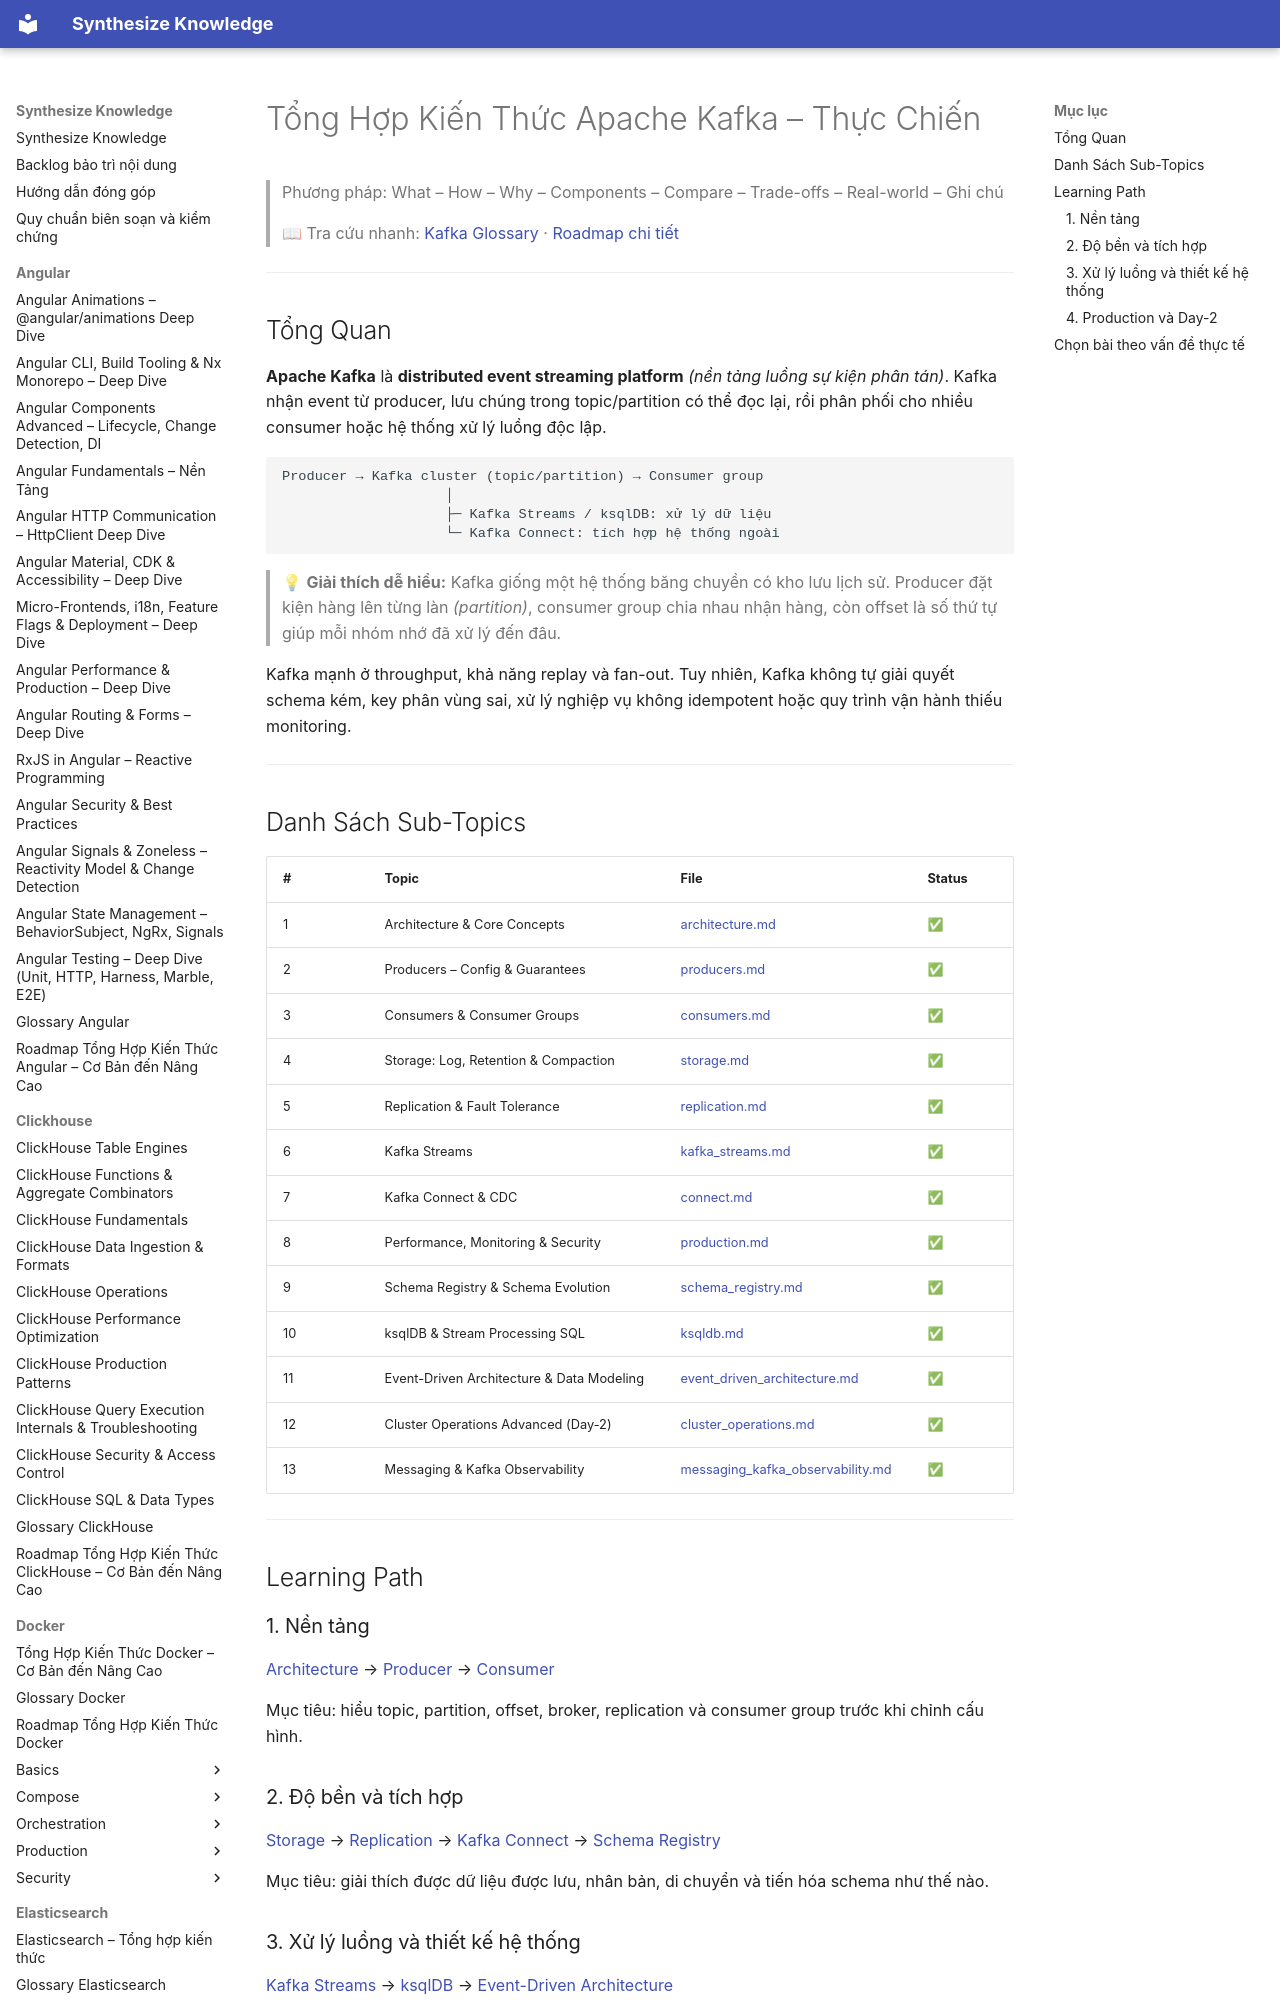

repository: hieutran2811/synthesize_knowledge · page: kafka/kafka_knowledge/index.html · generator: mkdocs

---
title: "Tổng Hợp Kiến Thức Apache Kafka – Thực Chiến"
topic: kafka
level: mixed
review_status: needs_review
content_updated: 2026-07-30
last_verified: null
version_scope: "unspecified"
source_count: 0
---
# Tổng Hợp Kiến Thức Apache Kafka – Thực Chiến

> Phương pháp: What – How – Why – Components – Compare – Trade-offs – Real-world – Ghi chú
>
> 📖 Tra cứu nhanh: [Kafka Glossary](glossary.md) · [Roadmap chi tiết](roadmap.md)

---

## Tổng Quan

**Apache Kafka** là **distributed event streaming platform** *(nền tảng luồng sự kiện phân tán)*. Kafka nhận event từ producer, lưu chúng trong topic/partition có thể đọc lại, rồi phân phối cho nhiều consumer hoặc hệ thống xử lý luồng độc lập.

```text
Producer → Kafka cluster (topic/partition) → Consumer group
                    │
                    ├─ Kafka Streams / ksqlDB: xử lý dữ liệu
                    └─ Kafka Connect: tích hợp hệ thống ngoài
```

> 💡 **Giải thích dễ hiểu:**
> Kafka giống một hệ thống băng chuyền có kho lưu lịch sử. Producer đặt kiện hàng lên từng làn *(partition)*, consumer group chia nhau nhận hàng, còn offset là số thứ tự giúp mỗi nhóm nhớ đã xử lý đến đâu.

Kafka mạnh ở throughput, khả năng replay và fan-out. Tuy nhiên, Kafka không tự giải quyết schema kém, key phân vùng sai, xử lý nghiệp vụ không idempotent hoặc quy trình vận hành thiếu monitoring.

---
